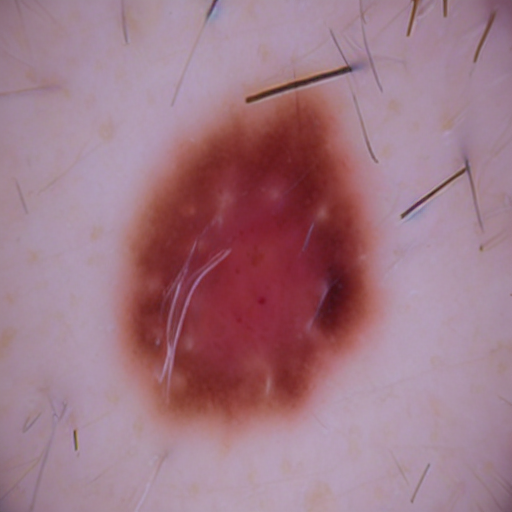
Generation parameters embedded in this image by AUTOMATIC1111 Stable Diffusion web UI or a fork of it (Forge, ...) (PNG 'parameters' text chunk):
benign mole
Steps: 25, Sampler: Euler, CFG scale: 7, Seed: 2048742135, Face restoration: CodeFormer, Size: 512x512, Model hash: 8d72386f9b, Model: Skin Mole_311760_lora, ControlNet 0: "Module: none, Model: None, Weight: 1, Resize Mode: Crop and Resize, Low Vram: False, Guidance Start: 0, Guidance End: 1, Pixel Perfect: True, Control Mode: Balanced", Version: v1.5.1